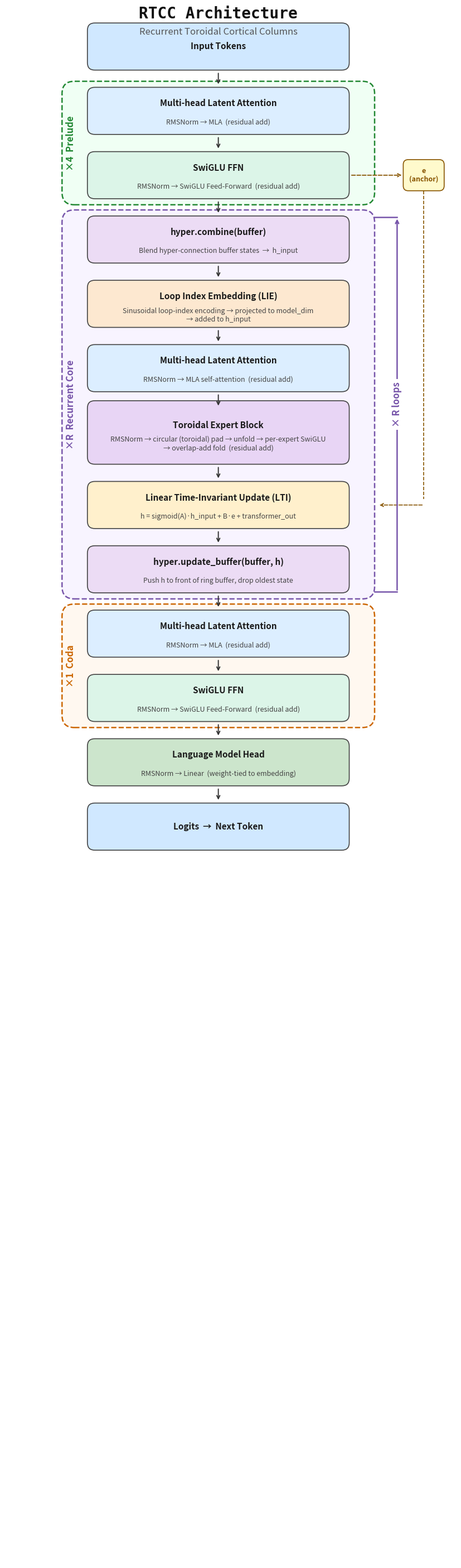

Generate this figure with matplotlib:
"""
RTCC Full Architecture Block Diagram — top to bottom
Based on actual code structure.
"""
import matplotlib.pyplot as plt
from matplotlib.patches import FancyBboxPatch
import os

os.makedirs('figures', exist_ok=True)

fig, ax = plt.subplots(figsize=(10, 28), facecolor='white')
ax.set_xlim(0, 11)
ax.set_ylim(0, 38)
ax.set_aspect('equal')
ax.axis('off')

# ── Colors ───────────────────────────────────────────────────────────────────
C_IO      = '#d0e8ff'
C_ATTN    = '#dceeff'
C_FFN     = '#dcf5e8'
C_HYPER   = '#ecdcf5'
C_LIE     = '#fde8d0'
C_EXPERT  = '#e8d5f5'
C_LTI     = '#fff0cc'
C_NORM    = '#ffe0e0'
C_ANCHOR  = '#fffacc'
C_LMH     = '#cce5cc'
EDGE      = '#444444'
ARROW     = '#333333'

CX  = 5.2    # center x
BW  = 6.4    # box width
BH  = 1.15   # standard box height
BHT = 1.55   # tall box height
GAP = 0.42   # gap between boxes
pad = 0.62   # dashed-box padding

def box(ax, x, y, w, h, label, color, sublabel=None, fs=11):
    b = FancyBboxPatch((x-w/2, y-h/2), w, h,
                        boxstyle="round,pad=0.0,rounding_size=0.18",
                        facecolor=color, edgecolor=EDGE, linewidth=1.2, zorder=2)
    ax.add_patch(b)
    ty = y + (0.18 if sublabel else 0)
    ax.text(x, ty, label, ha='center', va='center',
            fontsize=fs, fontweight='bold', color='#1a1a1a', zorder=3)
    if sublabel:
        ax.text(x, y-0.28, sublabel, ha='center', va='center',
                fontsize=9, color='#444444', style='italic', zorder=3)

def arr(ax, x, y1, y2):
    ax.annotate('', xy=(x, y2+0.02), xytext=(x, y1-0.02),
                arrowprops=dict(arrowstyle='->', color=ARROW, lw=1.4), zorder=3)

def section_box(ax, x, y_top, y_bot, w, color, edge, label, label_color):
    lx = x - w/2 - pad
    lw = w + 2*pad
    lh = y_top - y_bot
    r = FancyBboxPatch((lx, y_bot), lw, lh,
                        boxstyle="round,pad=0.0,rounding_size=0.3",
                        facecolor=color, edgecolor=edge,
                        linewidth=1.8, linestyle='--', zorder=0)
    ax.add_patch(r)
    ax.text(lx+0.22, y_bot+lh/2, label,
            ha='center', va='center', fontsize=12, fontweight='bold',
            color=label_color, rotation=90, zorder=1)

# ── Layout ───────────────────────────────────────────────────────────────────
y = 37.0

# 1. Input Tokens
box(ax, CX, y, BW, BH, 'Input Tokens', C_IO)
y -= BH/2 + GAP; arr(ax, CX, y+GAP-0.02, y+0.02); y -= BH/2

# ── PRELUDE ×4 layers ────────────────────────────────────────────────────────
prelude_top = y + BH/2 + GAP*0.35

box(ax, CX, y, BW, BH, 'Multi-head Latent Attention',  C_ATTN,
    sublabel='RMSNorm → MLA  (residual add)')
y -= BH/2 + GAP; arr(ax, CX, y+GAP-0.02, y+0.02); y -= BH/2

box(ax, CX, y, BW, BH, 'SwiGLU FFN', C_FFN,
    sublabel='RMSNorm → SwiGLU Feed-Forward  (residual add)')
prelude_bot = y - BH/2 - GAP*0.35

# Store anchor e — branch to the right
anchor_y = y
section_box(ax, CX, prelude_top, prelude_bot, BW, '#f0fff4', '#228833', '×4  Prelude', '#228833')

# Anchor e side node
anx = CX + BW/2 + pad + 1.2
any_ = anchor_y
ax.annotate('', xy=(anx-0.5, any_), xytext=(CX+BW/2+0.02, any_),
            arrowprops=dict(arrowstyle='->', color='#885500', lw=1.3, linestyle='dashed'), zorder=3)
eb = FancyBboxPatch((anx-0.5, any_-0.38), 1.0, 0.76,
                     boxstyle="round,pad=0.0,rounding_size=0.12",
                     facecolor=C_ANCHOR, edgecolor='#885500', linewidth=1.2, zorder=2)
ax.add_patch(eb)
ax.text(anx, any_, 'e\n(anchor)', ha='center', va='center',
        fontsize=9, fontweight='bold', color='#885500', zorder=3)

y -= BH/2 + GAP; arr(ax, CX, y+GAP-0.02, y+0.02); y -= BH/2

# ── RECURRENT CORE ×R ────────────────────────────────────────────────────────
loop_top = y + BH/2 + GAP*0.35

box(ax, CX, y, BW, BH, 'hyper.combine(buffer)',  C_HYPER,
    sublabel='Blend hyper-connection buffer states  →  h_input')
y -= BH/2 + GAP; arr(ax, CX, y+GAP-0.02, y+0.02); y -= BH/2

box(ax, CX, y, BW, BH, 'Loop Index Embedding (LIE)', C_LIE,
    sublabel='Sinusoidal loop-index encoding → projected to model_dim\n→ added to h_input')
y -= BH/2 + GAP; arr(ax, CX, y+GAP-0.02, y+0.02); y -= BH/2

box(ax, CX, y, BW, BH, 'Multi-head Latent Attention', C_ATTN,
    sublabel='RMSNorm → MLA self-attention  (residual add)')
y -= BH/2 + GAP; arr(ax, CX, y+GAP-0.02, y+0.02); y -= BH/2

box(ax, CX, y, BW, BHT, 'Toroidal Expert Block', C_EXPERT,
    sublabel='RMSNorm → circular (toroidal) pad → unfold → per-expert SwiGLU\n→ overlap-add fold  (residual add)')
y -= BHT/2 + GAP; arr(ax, CX, y+GAP-0.02, y+0.02); y -= BH/2

box(ax, CX, y, BW, BH, 'Linear Time-Invariant Update (LTI)', C_LTI,
    sublabel='h = sigmoid(A)·h_input + B·e + transformer_out')
# Dashed line from anchor e down to LTI
lti_y = y
ax.plot([anx, anx], [any_-0.38, lti_y+0.15], color='#885500', lw=1.2,
        linestyle='--', zorder=1)
ax.annotate('', xy=(CX+BW/2+pad+0.08, lti_y), xytext=(anx, lti_y),
            arrowprops=dict(arrowstyle='->', color='#885500', lw=1.2, linestyle='dashed'), zorder=3)

y -= BH/2 + GAP; arr(ax, CX, y+GAP-0.02, y+0.02); y -= BH/2

box(ax, CX, y, BW, BH, 'hyper.update_buffer(buffer, h)', C_HYPER,
    sublabel='Push h to front of ring buffer, drop oldest state')
loop_bot = y - BH/2 - GAP*0.35

section_box(ax, CX, loop_top, loop_bot, BW, '#f8f4ff', '#7755aa', '×R  Recurrent Core', '#7755aa')

# Loop back arrow
rx = CX + BW/2 + pad + 0.55
ry_bot = loop_bot + 0.18
ry_top = loop_top - 0.18
ax.annotate('', xy=(rx, ry_top), xytext=(rx, ry_bot),
            arrowprops=dict(arrowstyle='->', color='#7755aa', lw=1.8))
ax.plot([CX+BW/2+pad, rx], [ry_bot, ry_bot], color='#7755aa', lw=1.8)
ax.plot([CX+BW/2+pad, rx], [ry_top, ry_top], color='#7755aa', lw=1.8)
ax.text(rx, (ry_bot+ry_top)/2, '× R loops',
        ha='center', va='center', fontsize=12, fontweight='bold',
        color='#7755aa', rotation=90,
        bbox=dict(facecolor='white', edgecolor='none', alpha=1.0, pad=4))

y -= BH/2 + GAP; arr(ax, CX, y+GAP-0.02, y+0.02); y -= BH/2

# ── CODA ×1 layer ────────────────────────────────────────────────────────────
coda_top = y + BH/2 + GAP*0.35

box(ax, CX, y, BW, BH, 'Multi-head Latent Attention', C_ATTN,
    sublabel='RMSNorm → MLA  (residual add)')
y -= BH/2 + GAP; arr(ax, CX, y+GAP-0.02, y+0.02); y -= BH/2

box(ax, CX, y, BW, BH, 'SwiGLU FFN', C_FFN,
    sublabel='RMSNorm → SwiGLU Feed-Forward  (residual add)')
coda_bot = y - BH/2 - GAP*0.35

section_box(ax, CX, coda_top, coda_bot, BW, '#fff8f0', '#cc6600', '×1  Coda', '#cc6600')

y -= BH/2 + GAP; arr(ax, CX, y+GAP-0.02, y+0.02); y -= BH/2

# LM Head
box(ax, CX, y, BW, BH, 'Language Model Head', C_LMH,
    sublabel='RMSNorm → Linear  (weight-tied to embedding)')
y -= BH/2 + GAP; arr(ax, CX, y+GAP-0.02, y+0.02); y -= BH/2

# Logits
box(ax, CX, y, BW, BH, 'Logits  →  Next Token', C_IO)

# ── Title ────────────────────────────────────────────────────────────────────
ax.text(CX, 37.80, 'RTCC Architecture',
        ha='center', va='center', fontsize=20, fontweight='bold',
        fontfamily='monospace', color='#111111')
ax.text(CX, 37.35, 'Recurrent Toroidal Cortical Columns',
        ha='center', va='center', fontsize=12, color='#555555', style='italic')

plt.tight_layout(pad=0.3)
plt.savefig('figures/rtcc_architecture.pdf', bbox_inches='tight', facecolor='white', edgecolor='none')
plt.savefig('figures/rtcc_architecture.png', dpi=200, bbox_inches='tight', facecolor='white', edgecolor='none')
print("Saved.")
